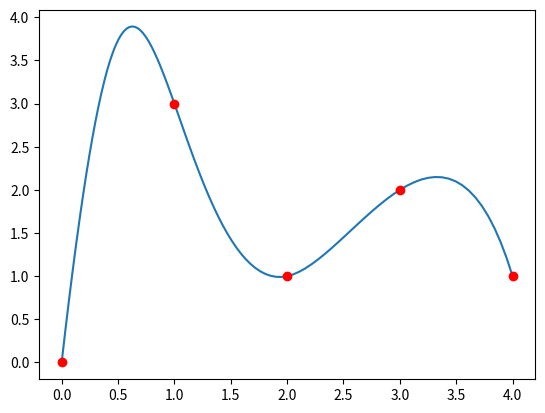

Write the Python code that produced this figure.
import numpy as np
from scipy.interpolate import splprep, splev

# Define control points
x = [0, 1, 2, 3, 4]
y = [0, 3, 1, 2, 1]

# Fit a B-spline curve through the control points
tck, u = splprep([x, y], s=0)

# Evaluate the B-spline curve at n points
n_points = 100
u_eval = np.linspace(0, 1, n_points)
x_bspline, y_bspline = splev(u_eval, tck)

# Plot the B-spline curve
import matplotlib.pyplot as plt

plt.plot(x_bspline, y_bspline)
plt.plot(x, y, 'ro')
plt.show()
